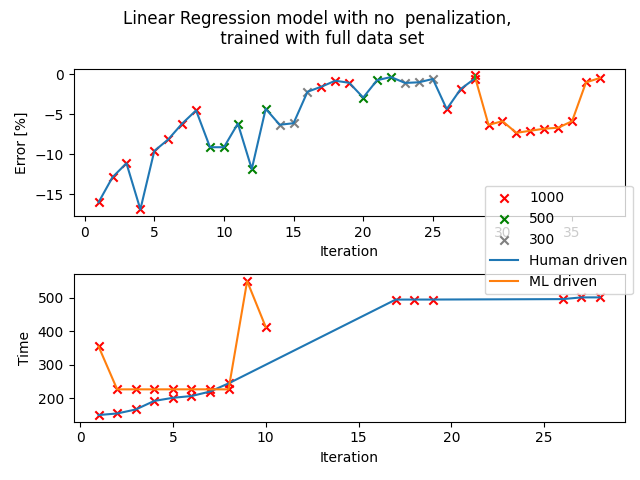

The file beside this chart, header and first rows:
liquid, pipette, volume, aspiration_rate, dispense_rate, blow_out_rate, delay_aspirate, delay_dispense, delay_blow_out, touch_tip_aspirate, touch_tip_dispense, density, time, mi, mf, m, error, Transfer_Observation, Comment
Viscosity_std_1275, p1000, 1000, 5.7, 6.8, 0, 2.1, 4.5, 0, True, False, 0.8736, 354.7, 22.2, 23.07, 0.8721, -0.1717, Within tolerance of 1000uL, 
Viscosity_std_1275, p1000, 1000, 15.3, 7.0, 0, 2.6, 4.5, 0, True, False, 0.8736, 226.2, 23.07, 23.89, 0.8182, -6.342, Incomplete aspiration, 
Viscosity_std_1275, p1000, 1000, 15.3, 7.0, 0, 2.6, 4.5, 0, True, False, 0.8736, 226.2, 23.89, 24.71, 0.8222, -5.884, Incomplete aspiration, 
Viscosity_std_1275, p1000, 1000, 15.3, 7.0, 0, 2.6, 4.5, 0, True, False, 0.8736, 226.2, 24.71, 25.52, 0.8095, -7.337, Incomplete aspiration, 
Viscosity_std_1275, p1000, 1000, 15.3, 7.0, 0, 2.6, 4.5, 0, True, False, 0.8736, 226.3, 25.52, 26.33, 0.8118, -7.074, Incomplete aspiration, 
Viscosity_std_1275, p1000, 1000, 15.3, 7.0, 0, 2.6, 4.5, 0, True, False, 0.8736, 226.3, 26.33, 27.15, 0.814, -6.822, Incomplete aspiration, 
Viscosity_std_1275, p1000, 1000, 15.3, 7.0, 0, 2.6, 4.5, 0, True, False, 0.8736, 226.3, 27.15, 27.96, 0.8151, -6.696, Incomplete aspiration, 
Viscosity_std_1275, p1000, 1000, 15.3, 7.0, 0, 2.6, 4.5, 0, True, False, 0.8736, 226.2, 22.57, 23.39, 0.8222, -5.884, Incomplete aspiration, 
Viscosity_std_1275, p1000, 1000, 10.9, 2.6, 0, 3.1, 5.5, 0, True, False, 0.8736, 550.5, 23.39, 24.25, 0.8646, -1.03, Within tolerance of 1000uL, 
Viscosity_std_1275, p1000, 1000, 5.0, 5.5, 0, 0.9, 0.5, 0, True, False, 0.8736, 413, 24.25, 25.12, 0.8694, -0.4808, Within tolerance of 1000uL, 
